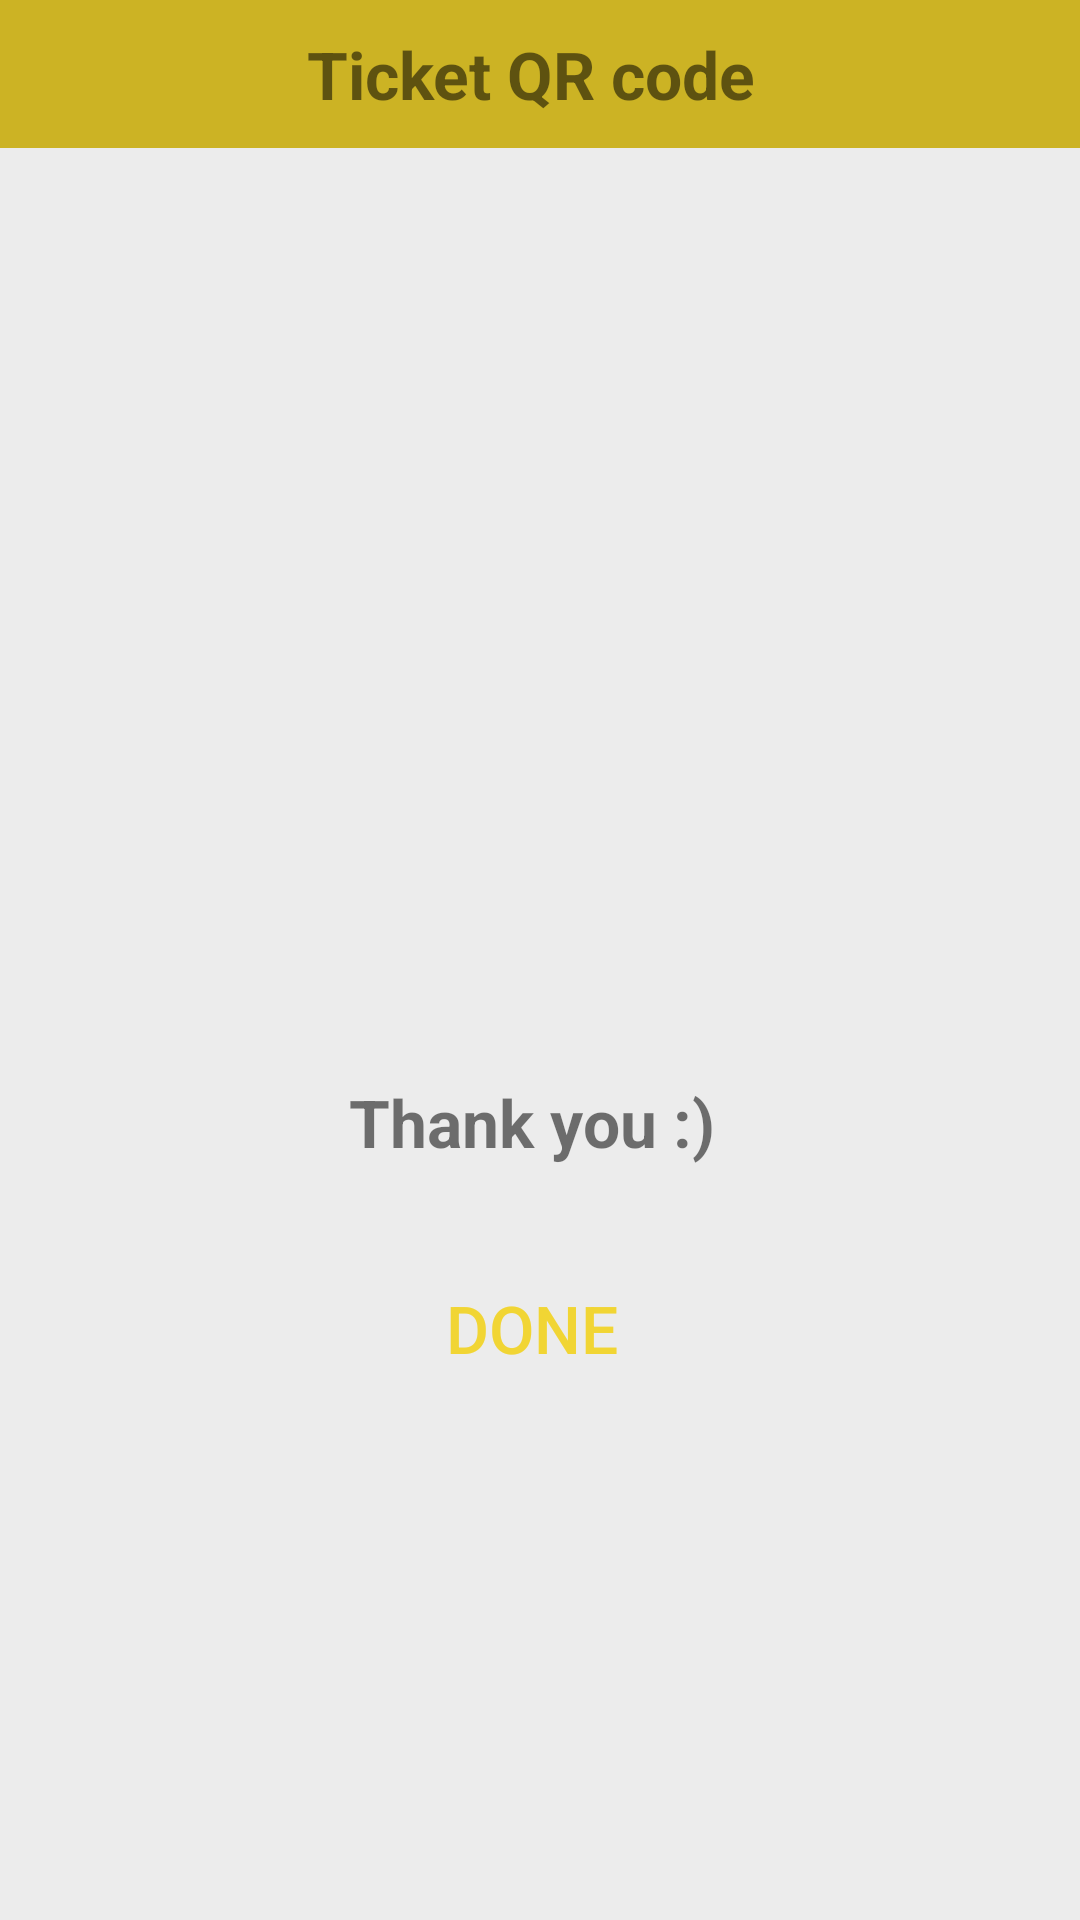

Layout XML and referenced resources for this Android screen:
<!-- AndroidManifest.xml: application theme AppTheme -->
<!-- res/layout/dialoge_barcode.xml -->
<?xml version="1.0" encoding="utf-8"?>
<ScrollView  xmlns:android="http://schemas.android.com/apk/res/android"
    xmlns:app="http://schemas.android.com/apk/res-auto"
    xmlns:tools="http://schemas.android.com/tools"
    android:layout_width="match_parent"
    android:fillViewport="true"
    android:background="@color/white"
    android:layout_height="match_parent">
<LinearLayout xmlns:android="http://schemas.android.com/apk/res/android"
    android:layout_width="match_parent"
    android:layout_height="match_parent"
    android:orientation="vertical">
    <RelativeLayout
        android:layout_width="match_parent"
        android:layout_height="wrap_content"
        android:gravity="center"
        android:background="@color/colorAccent"
        android:padding="@dimen/margin10">
        <TextView
            android:layout_width="wrap_content"
            android:layout_height="wrap_content"
            android:text="Ticket QR code "
            android:textStyle="bold"
            android:textSize="@dimen/text_big"

            android:textColor="@color/black_gray"

            />


    </RelativeLayout>

    <ImageView
        android:id="@+id/imageView"
        android:layout_width="250dp"
        android:layout_height="250dp"
        android:layout_gravity="center"
        android:layout_marginTop="@dimen/margin" />

    <TextView
        android:layout_width="wrap_content"
        android:layout_height="wrap_content"
        android:text="Thank you :) "
        android:textStyle="bold"
        android:layout_margin="@dimen/margin"
        android:layout_gravity="center"
        android:textSize="@dimen/text_big"

        android:textColor="@color/black_gray"

        />

    <Button
        android:id="@+id/done"
        android:layout_width="wrap_content"
        android:layout_height="wrap_content"
        android:layout_gravity="center"
        android:background="@color/black_gray"
        android:textColor="@color/gold"
        android:padding="5dp"
        android:layout_marginBottom="@dimen/margin10"
        android:textSize="@dimen/text_big"
        android:text="Done "/>

</LinearLayout>
</ScrollView>
<!-- resources referenced by this layout -->
<resources>
  <color name="colorAccent">#ccb324</color>
  <color name="gold">#f1d534</color>
  <color name="white">#ececec</color>
  <dimen name="margin">30dp</dimen>
  <dimen name="margin10">10dp</dimen>
  <dimen name="text_big">22sp</dimen>
  <style name="AppTheme" parent="Theme.AppCompat.Light.NoActionBar">
          
          <item name="colorPrimary">@color/colorPrimary</item>
          <item name="colorPrimaryDark">@color/colorPrimaryDark</item>
          <item name="colorAccent">@color/colorAccent</item>
      </style>
  <color name="colorPrimary">#43423c</color>
  <color name="colorPrimaryDark">#080808</color>
</resources>
